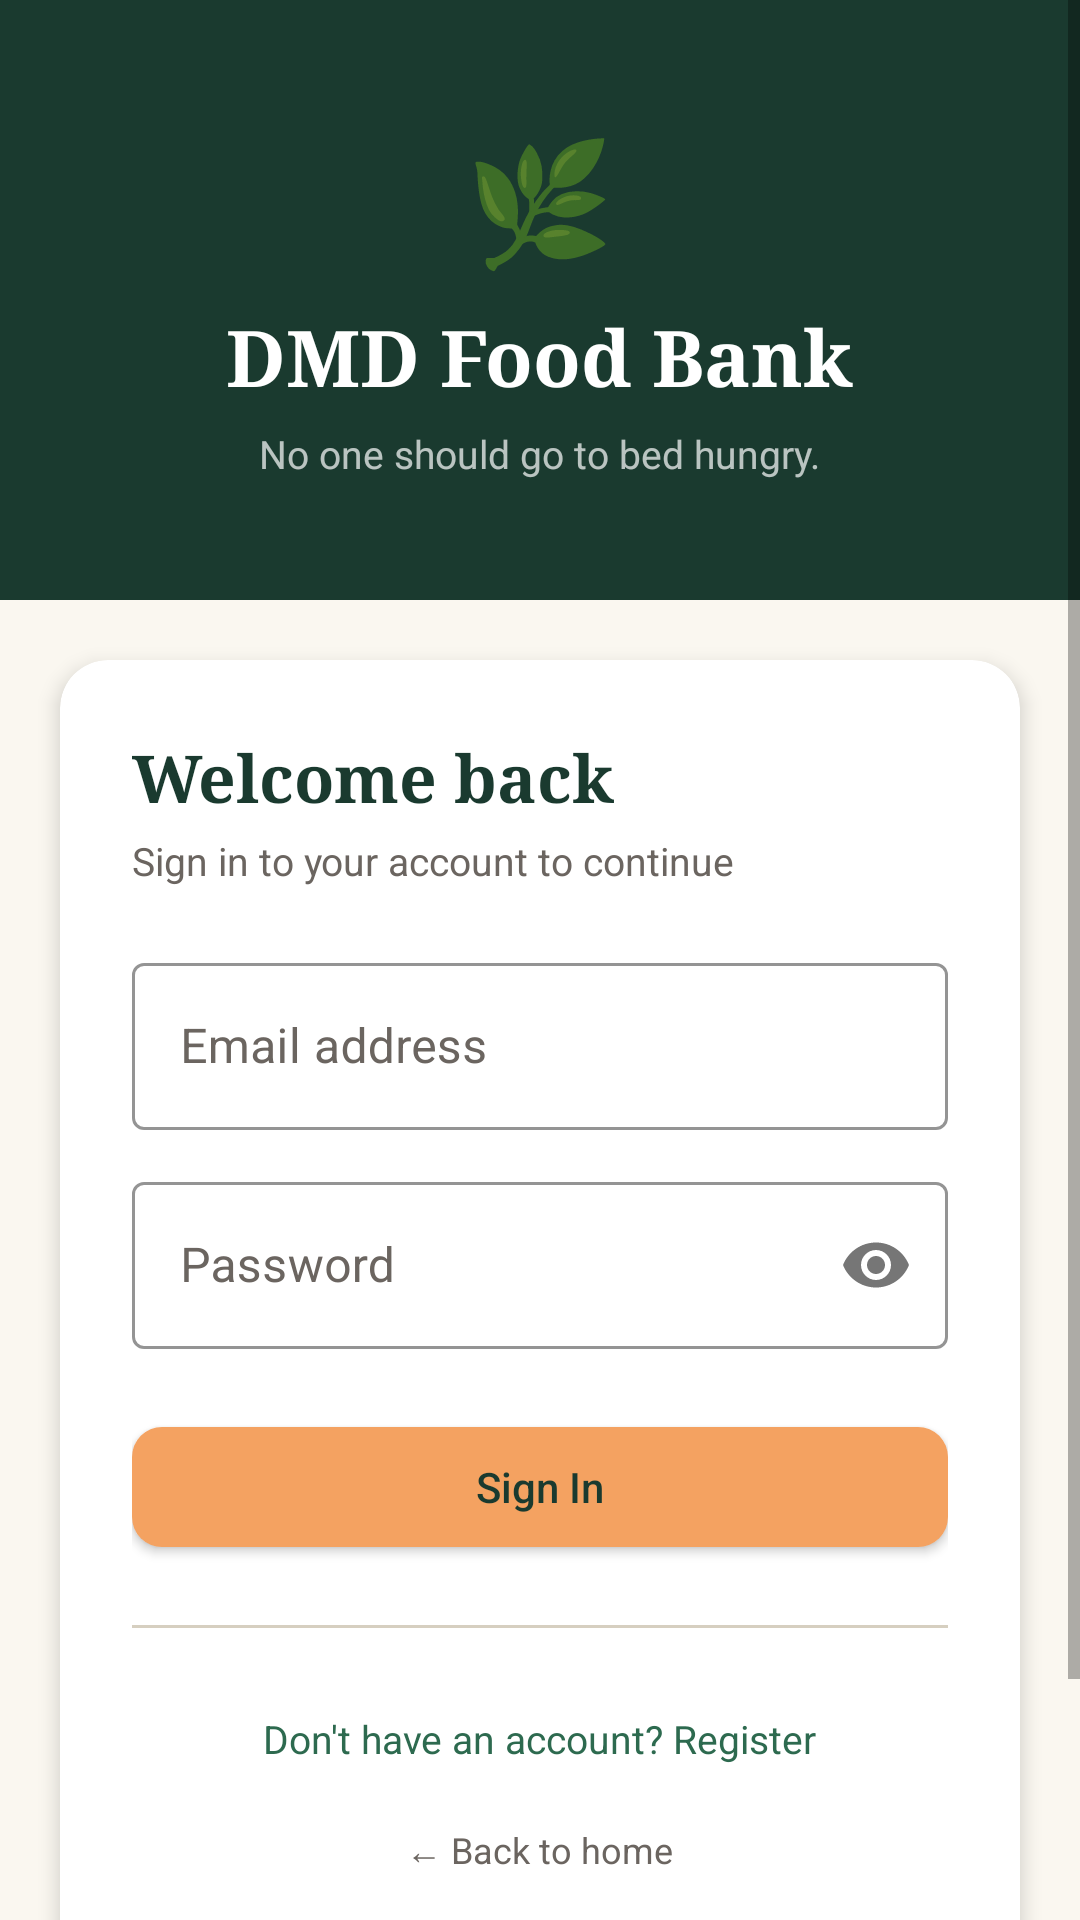

This screen was rendered from an Android layout file. Write that file and the resources it references.
<!-- AndroidManifest.xml: application theme Theme.DMDFoodBank -->
<!-- res/layout/activity_login.xml -->
<?xml version="1.0" encoding="utf-8"?>
<ScrollView xmlns:android="http://schemas.android.com/apk/res/android"
    xmlns:app="http://schemas.android.com/apk/res-auto"
    android:layout_width="match_parent"
    android:layout_height="match_parent"
    android:fillViewport="true"
    android:background="@color/cream">

    <LinearLayout
        android:layout_width="match_parent"
        android:layout_height="wrap_content"
        android:orientation="vertical">

        
        <LinearLayout
            android:layout_width="match_parent"
            android:layout_height="200dp"
            android:orientation="vertical"
            android:gravity="center"
            android:background="@color/earth_dark"
            android:padding="24dp">

            <TextView
                android:layout_width="wrap_content"
                android:layout_height="wrap_content"
                android:text="🌿"
                android:textSize="40sp"
                android:layout_marginBottom="8dp"/>

            <TextView
                android:layout_width="wrap_content"
                android:layout_height="wrap_content"
                android:text="@string/app_name"
                android:textSize="26sp"
                android:textColor="@color/white"
                android:textStyle="bold"
                android:fontFamily="serif"/>

            <TextView
                android:layout_width="wrap_content"
                android:layout_height="wrap_content"
                android:text="@string/hero_title"
                android:textSize="13sp"
                android:textColor="@color/white_70"
                android:gravity="center"
                android:layout_marginTop="6dp"/>

        </LinearLayout>

        
        <com.google.android.material.card.MaterialCardView
            android:layout_width="match_parent"
            android:layout_height="wrap_content"
            android:layout_margin="20dp"
            app:cardCornerRadius="16dp"
            app:cardElevation="4dp"
            app:cardBackgroundColor="@color/surface">

            <LinearLayout
                android:layout_width="match_parent"
                android:layout_height="wrap_content"
                android:orientation="vertical"
                android:padding="24dp">

                <TextView
                    android:layout_width="wrap_content"
                    android:layout_height="wrap_content"
                    android:text="Welcome back"
                    android:textSize="22sp"
                    android:textStyle="bold"
                    android:textColor="@color/earth_dark"
                    android:fontFamily="serif"/>

                <TextView
                    android:layout_width="wrap_content"
                    android:layout_height="wrap_content"
                    android:text="Sign in to your account to continue"
                    android:textSize="13sp"
                    android:textColor="@color/text_hint"
                    android:layout_marginTop="4dp"
                    android:layout_marginBottom="20dp"/>

                
                <com.google.android.material.textfield.TextInputLayout
                    android:layout_width="match_parent"
                    android:layout_height="wrap_content"
                    android:hint="@string/email"
                    style="@style/Widget.DMD.TextInputLayout"
                    android:layout_marginBottom="12dp">
                    <com.google.android.material.textfield.TextInputEditText
                        android:id="@+id/etEmail"
                        android:layout_width="match_parent"
                        android:layout_height="wrap_content"
                        android:inputType="textEmailAddress"
                        android:imeOptions="actionNext"/>
                </com.google.android.material.textfield.TextInputLayout>

                
                <com.google.android.material.textfield.TextInputLayout
                    android:layout_width="match_parent"
                    android:layout_height="wrap_content"
                    android:hint="@string/password"
                    app:endIconMode="password_toggle"
                    style="@style/Widget.DMD.TextInputLayout"
                    android:layout_marginBottom="20dp">
                    <com.google.android.material.textfield.TextInputEditText
                        android:id="@+id/etPassword"
                        android:layout_width="match_parent"
                        android:layout_height="wrap_content"
                        android:inputType="textPassword"
                        android:imeOptions="actionDone"/>
                </com.google.android.material.textfield.TextInputLayout>

                <ProgressBar
                    android:id="@+id/progressBar"
                    android:layout_width="wrap_content"
                    android:layout_height="wrap_content"
                    android:layout_gravity="center"
                    android:visibility="gone"
                    android:layout_marginBottom="8dp"/>

                
                <com.google.android.material.button.MaterialButton
                    android:id="@+id/btnLogin"
                    android:layout_width="match_parent"
                    android:layout_height="52dp"
                    android:text="@string/sign_in"
                    style="@style/Widget.DMD.Button"/>

                <View
                    android:layout_width="match_parent"
                    android:layout_height="1dp"
                    android:background="@color/border"
                    android:layout_marginVertical="20dp"/>

                <TextView
                    android:id="@+id/tvRegister"
                    android:layout_width="wrap_content"
                    android:layout_height="wrap_content"
                    android:layout_gravity="center"
                    android:text="@string/no_account"
                    android:textColor="@color/earth"
                    android:textSize="13sp"
                    android:padding="8dp"/>

                <TextView
                    android:id="@+id/tvBackHome"
                    android:layout_width="wrap_content"
                    android:layout_height="wrap_content"
                    android:layout_gravity="center"
                    android:text="@string/back_home"
                    android:textColor="@color/text_hint"
                    android:textSize="12sp"
                    android:layout_marginTop="4dp"
                    android:padding="8dp"/>

                
                <com.google.android.material.card.MaterialCardView
                    android:layout_width="match_parent"
                    android:layout_height="wrap_content"
                    android:layout_marginTop="16dp"
                    app:cardCornerRadius="8dp"
                    app:cardBackgroundColor="@color/surface2">
                    <TextView
                        android:layout_width="match_parent"
                        android:layout_height="wrap_content"
                        android:text="@string/admin_hint"
                        android:textSize="11sp"
                        android:textColor="@color/text_hint"
                        android:padding="12dp"/>
                </com.google.android.material.card.MaterialCardView>

            </LinearLayout>
        </com.google.android.material.card.MaterialCardView>

    </LinearLayout>
</ScrollView>
<!-- resources referenced by this layout -->
<resources>
  <color name="border">#D6CFC0</color>
  <color name="cream">#FAF7F0</color>
  <color name="earth">#2D6A4F</color>
  <color name="earth_dark">#1A3A2F</color>
  <color name="surface">#FFFFFF</color>
  <color name="surface2">#F0EDE4</color>
  <color name="text_hint">#6B6560</color>
  <color name="white">#FFFFFF</color>
  <color name="white_70">#B3FFFFFF</color>
  <string name="admin_hint">Admin: admin@dmdfoodbank.org / Admin@1234</string>
  <string name="app_name">DMD Food Bank</string>
  <string name="back_home">← Back to home</string>
  <string name="email">Email address</string>
  <string name="hero_title">No one should go to bed hungry.</string>
  <string name="no_account">Don\'t have an account? Register</string>
  <string name="password">Password</string>
  <string name="sign_in">Sign In</string>
  <style name="Widget.DMD.Button" parent="Widget.MaterialComponents.Button">
          <item name="backgroundTint">@color/warm</item>
          <item name="android:textColor">@color/earth_dark</item>
          <item name="cornerRadius">10dp</item>
          <item name="android:textAllCaps">false</item>
          <item name="android:letterSpacing">0</item>
          <item name="android:fontFamily">sans-serif-medium</item>
      </style>
  <style name="Widget.DMD.TextInputLayout" parent="Widget.MaterialComponents.TextInputLayout.OutlinedBox">
          <item name="boxStrokeColor">@color/border</item>
          <item name="hintTextColor">@color/text_hint</item>
          <item name="android:textColorHint">@color/text_hint</item>
      </style>
  <style name="Theme.DMDFoodBank" parent="Theme.MaterialComponents.DayNight.NoActionBar">
          <item name="colorPrimary">@color/earth</item>
          <item name="colorPrimaryVariant">@color/earth_dark</item>
          <item name="colorOnPrimary">@color/white</item>
          <item name="colorSecondary">@color/warm</item>
          <item name="colorSecondaryVariant">@color/warm_dark</item>
          <item name="colorOnSecondary">@color/earth_dark</item>
          <item name="android:colorBackground">@color/cream</item>
          <item name="colorSurface">@color/surface</item>
          <item name="colorOnSurface">@color/text_primary</item>
          <item name="colorError">@color/error</item>
          <item name="android:statusBarColor">@color/earth_dark</item>
          <item name="android:navigationBarColor">@color/cream</item>
          <item name="android:fontFamily">sans-serif</item>
  
          
          <item name="textInputStyle">@style/Widget.DMD.TextInputLayout</item>
  
          
          <item name="materialButtonStyle">@style/Widget.DMD.Button</item>
          <item name="bottomNavigationStyle">@style/Widget.DMD.BottomNavigation</item>
      </style>
  <color name="warm">#F4A261</color>
  <color name="warm_dark">#E76F51</color>
  <color name="text_primary">#1A1A1A</color>
  <color name="error">#B91C1C</color>
  <style name="Widget.DMD.BottomNavigation" parent="Widget.MaterialComponents.BottomNavigationView">
          <item name="android:background">@color/surface</item>
          <item name="itemIconTint">@color/nav_icon_selector</item>
          <item name="itemTextColor">@color/nav_icon_selector</item>
          <item name="elevation">8dp</item>
      </style>
</resources>
